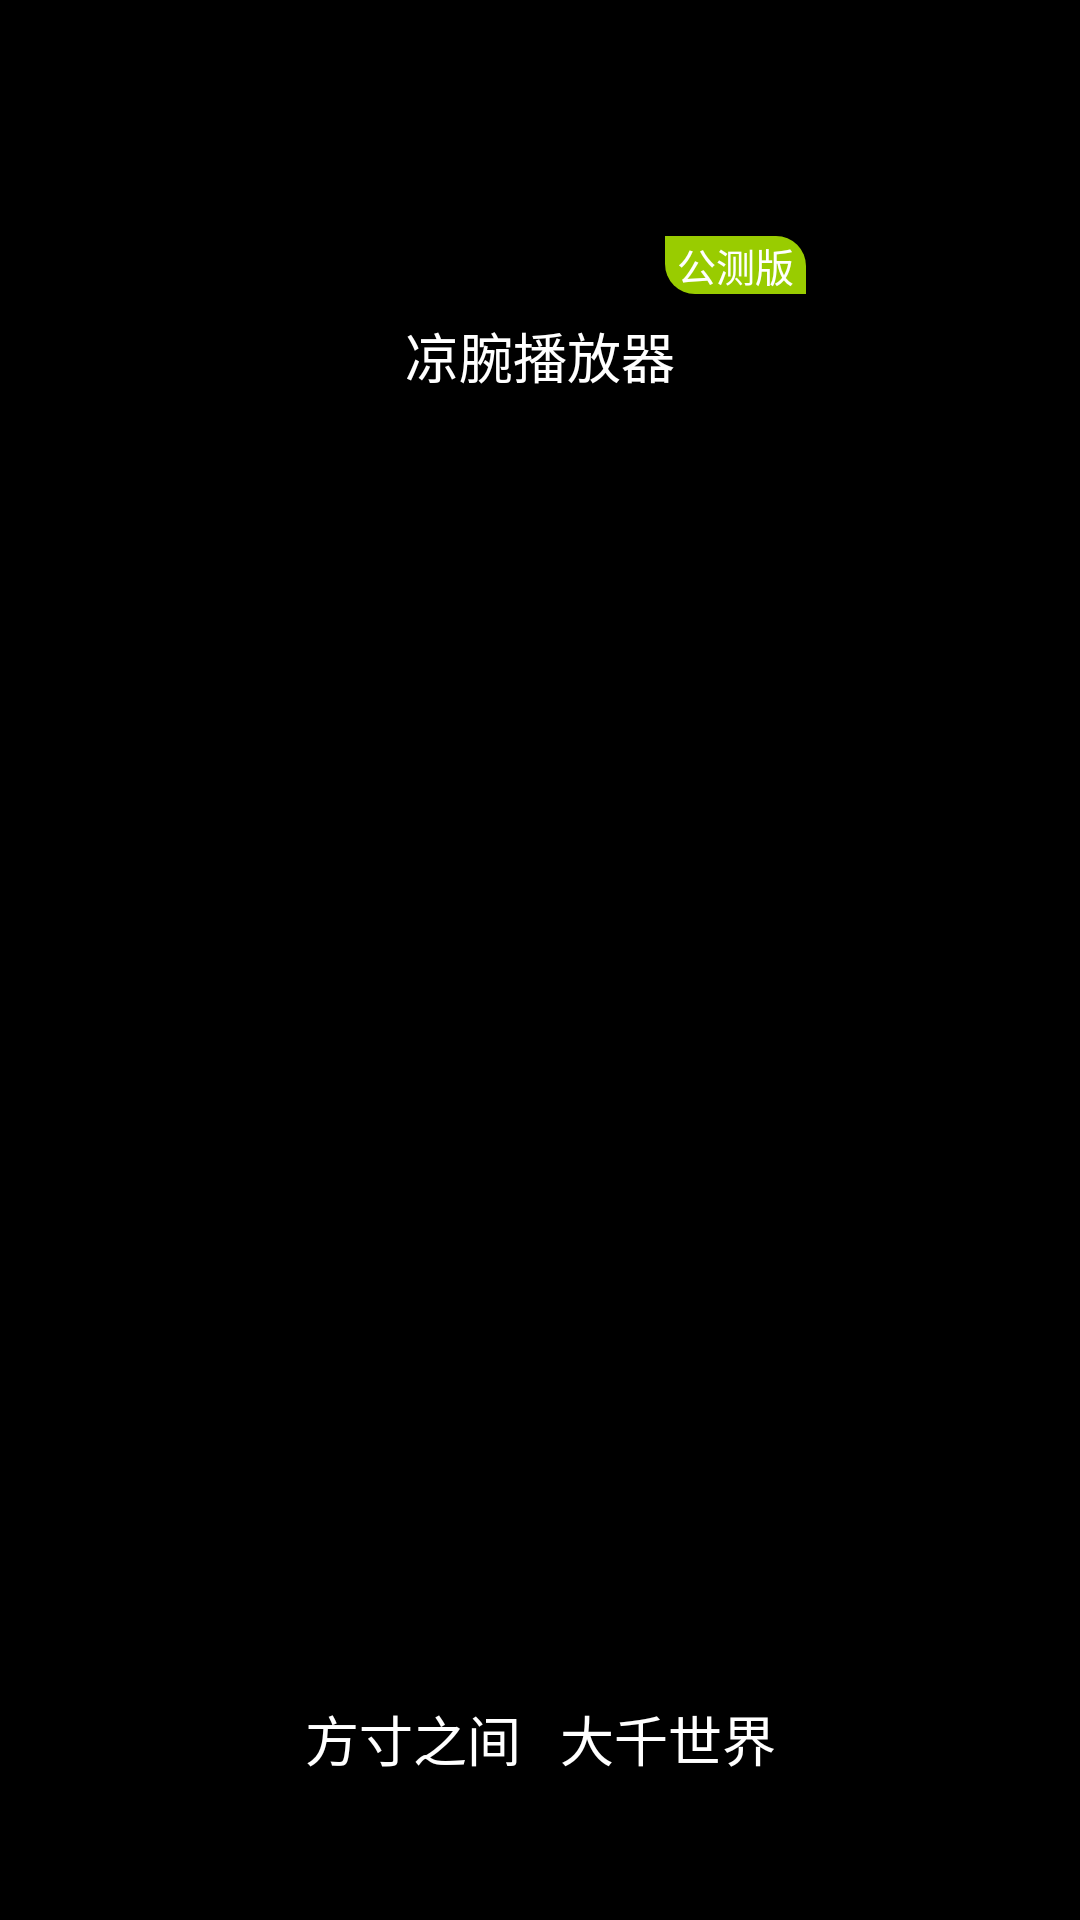

Reconstruct the res/layout file that produces this screen, plus the resources it refers to.
<!-- AndroidManifest.xml: application theme Theme.Media -->
<!-- res/layout/activity_welcome.xml -->
<?xml version="1.0" encoding="utf-8"?>
<androidx.constraintlayout.widget.ConstraintLayout xmlns:android="http://schemas.android.com/apk/res/android"
                                                   xmlns:app="http://schemas.android.com/apk/res-auto"
                                                   xmlns:tools="http://schemas.android.com/tools"
                                                   android:layout_width="match_parent"
                                                   android:layout_height="match_parent"
                                                   android:background="@color/black"
                                                   tools:context=".WelcomeActivity">

    <ImageView
        android:id="@+id/ic"
        android:layout_width="95dp"
        android:layout_height="95dp"
        android:layout_marginTop="16dp"
        app:layout_constraintEnd_toEndOf="parent"
        app:layout_constraintHorizontal_bias="0.48"
        app:layout_constraintStart_toStartOf="parent"
        app:layout_constraintTop_toTopOf="parent"
        app:srcCompat="@drawable/ic_main" />

    <TextView
            android:id="@+id/wel_tv_main"
            android:layout_width="wrap_content"
            android:layout_height="wrap_content"
            android:layout_marginTop="-6dp"
            android:gravity="center"
            android:text="凉腕播放器"
            android:textSize="18sp"
            app:layout_constraintEnd_toEndOf="parent"
            app:layout_constraintStart_toStartOf="parent"
            app:layout_constraintTop_toBottomOf="@+id/ic" />

    <TextView
        android:id="@+id/textView3"
        android:layout_width="wrap_content"
        android:layout_height="wrap_content"
        android:layout_marginStart="-1dp"
        android:layout_marginBottom="13dp"
        android:background="@drawable/ba_double_round"
        android:paddingHorizontal="4dp"
        android:text="@string/stage"
        android:textSize="13sp"
        app:layout_constraintBottom_toBottomOf="@+id/ic"
        app:layout_constraintStart_toEndOf="@+id/ic"
        app:layout_constraintTop_toTopOf="@+id/ic"
        app:layout_constraintVertical_bias="1.0" />

    <TextView
            android:id="@+id/wel_tv2"
            android:layout_width="wrap_content"
            android:layout_height="wrap_content"
            android:layout_marginBottom="8dp"
            android:text="方寸之间   大千世界"
            android:textSize="18sp"
            app:layout_constraintBottom_toTopOf="@+id/wel_co0"
            app:layout_constraintEnd_toEndOf="@+id/wel_tv_main"
            app:layout_constraintStart_toStartOf="@+id/wel_tv_main" />

    <ImageView
            android:id="@+id/wel_im2"
            android:layout_width="wrap_content"
            android:layout_height="wrap_content"
            android:layout_marginStart="7dp"
            android:layout_marginTop="6dp"
            android:visibility="invisible"
            app:layout_constraintStart_toStartOf="parent"
            app:layout_constraintTop_toTopOf="parent"
            app:srcCompat="@drawable/ic_back" />

    <com.aliangmaker.media.control.ScaleViewConstraintLayout
            android:id="@+id/wel_co0"
            android:layout_width="wrap_content"
            android:layout_height="wrap_content"
            android:layout_marginBottom="4dp"
            android:visibility="invisible"
            app:layout_constraintBottom_toBottomOf="parent"
            app:layout_constraintEnd_toEndOf="parent"
            app:layout_constraintStart_toStartOf="parent">

        <View
                android:id="@+id/wel_im1"
                android:layout_width="156dp"
                android:layout_height="40dp"
                android:background="@drawable/ba_button"
                app:layout_constraintBottom_toBottomOf="parent"
                app:layout_constraintEnd_toEndOf="parent"
                app:layout_constraintStart_toStartOf="parent"
                app:layout_constraintTop_toTopOf="parent" />

        <TextView
                android:id="@+id/wel_tv0"
                android:layout_width="79dp"
                android:layout_height="27dp"
                android:layout_marginStart="18dp"
                android:text="轻触开始"
                android:textSize="19sp"
                app:layout_constraintBottom_toBottomOf="@+id/wel_im1"
                app:layout_constraintStart_toStartOf="@+id/wel_im1"
                app:layout_constraintTop_toTopOf="@+id/wel_im1" />

        <ImageView
            android:id="@+id/wel_im0"
            android:layout_width="wrap_content"
            android:layout_height="wrap_content"
            android:layout_marginEnd="12dp"
            app:layout_constraintBottom_toBottomOf="@+id/wel_im1"
            app:layout_constraintEnd_toEndOf="@+id/wel_im1"
            app:layout_constraintTop_toTopOf="@+id/wel_im1"
            app:srcCompat="@drawable/ic_forward" />

    </com.aliangmaker.media.control.ScaleViewConstraintLayout>

    <TextView
            android:id="@+id/wel_tv3"
            android:layout_width="wrap_content"
            android:layout_height="wrap_content"
            android:layout_marginEnd="8dp"
            android:layout_marginBottom="4dp"
            android:textSize="15sp"
            android:text="bilibili@凉生初霜"
            android:textColor="#99CCCCCC"
            android:visibility="gone"
            app:layout_constraintBottom_toBottomOf="parent"
            app:layout_constraintEnd_toEndOf="parent" />

</androidx.constraintlayout.widget.ConstraintLayout>
<!-- resources referenced by this layout -->
<resources>
  <color name="black">#FF000000</color>
  <!-- drawable ba_button (drawable) -->
  <?xml version="1.0" encoding="utf-8"?>
  <shape
      xmlns:android="http://schemas.android.com/apk/res/android"
      android:shape="rectangle">
      <corners android:radius="100dp"/>
      <solid android:color="#99CC00"/>
  </shape>
  <!-- drawable ba_double_round (drawable) -->
  <?xml version="1.0" encoding="utf-8"?>
  <shape xmlns:android="http://schemas.android.com/apk/res/android">
      <solid android:color="@color/main" />
      <corners
          android:bottomLeftRadius="10dp"
          android:topRightRadius="10dp" />
  </shape>
  <!-- drawable ic_back (drawable) -->
  <vector android:autoMirrored="true" android:height="40dp"
      android:tint="#FFFFFF" android:viewportHeight="24"
      android:viewportWidth="24" android:width="40dp" xmlns:android="http://schemas.android.com/apk/res/android">
      <path android:fillColor="@android:color/white" android:pathData="M16.62,2.99c-0.49,-0.49 -1.28,-0.49 -1.77,0L6.54,11.3c-0.39,0.39 -0.39,1.02 0,1.41l8.31,8.31c0.49,0.49 1.28,0.49 1.77,0s0.49,-1.28 0,-1.77L9.38,12l7.25,-7.25c0.48,-0.48 0.48,-1.28 -0.01,-1.76z"/>
  </vector>
  <!-- drawable ic_main: webp bitmap (drawable, 6424 bytes) -->
  <string name="stage">公测版</string>
  <style name="Theme.Media" parent="Theme.AppCompat.NoActionBar">
          <item name="android:textColor">@android:color/white</item>
          <item name="android:windowSwipeToDismiss" tools:ignore="NewApi">true</item>
          <item name="android:windowBackground">@color/black</item>
          <item name="android:colorBackground">@color/black</item>
          <item name="colorAccent">@color/main</item>
      </style>
  <color name="main">#99CC00</color>
</resources>
